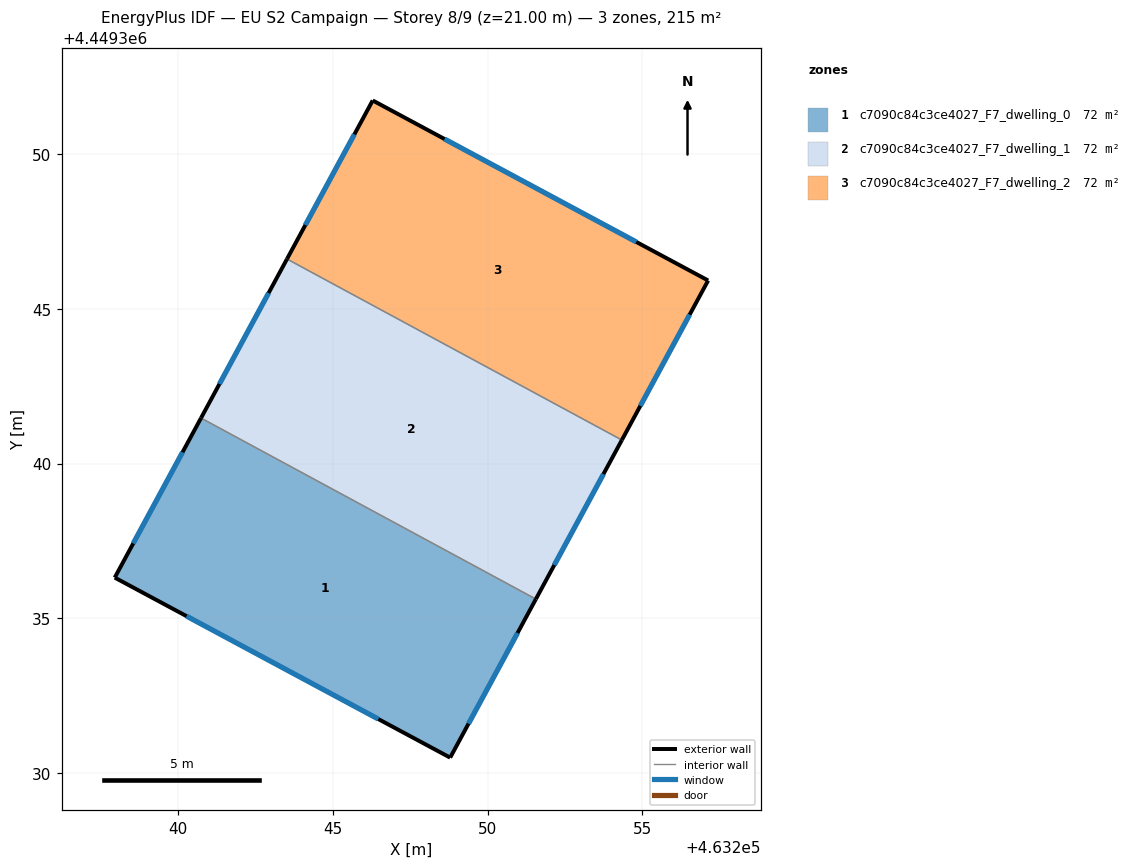
=== STOREY PLAN SPEC (per zone: floor XY polygon, exterior-wall plan segments, windows/doors) ===
zone 1: c7090c84c3ce4027_F7_dwelling_0  (71.8 m²)
  floor: (463251.56, 4449335.62) (463248.79, 4449330.50) (463237.96, 4449336.32) (463240.74, 4449341.47)
  exterior wall: (463248.79, 4449330.50) – (463251.56, 4449335.62)  [5.8 m]
    window: (463249.38, 4449331.60) – (463250.97, 4449334.53)  [5.7 m²]
  exterior wall: (463237.96, 4449336.32) – (463248.79, 4449330.50)  [12.3 m]
    window: (463240.28, 4449335.07) – (463246.47, 4449331.75)  [12.1 m²]
  exterior wall: (463240.74, 4449341.47) – (463237.96, 4449336.32)  [5.9 m]
    window: (463240.15, 4449340.37) – (463238.56, 4449337.42)  [5.7 m²]
  interior walls: 1
zone 2: c7090c84c3ce4027_F7_dwelling_1  (71.8 m²)
  floor: (463254.34, 4449340.76) (463251.56, 4449335.62) (463240.74, 4449341.47) (463243.52, 4449346.61)
  exterior wall: (463251.56, 4449335.62) – (463254.34, 4449340.76)  [5.8 m]
    window: (463252.15, 4449336.72) – (463253.74, 4449339.66)  [5.7 m²]
  exterior wall: (463243.52, 4449346.61) – (463240.74, 4449341.47)  [5.8 m]
    window: (463242.93, 4449345.51) – (463241.34, 4449342.57)  [5.7 m²]
  interior walls: 2
zone 3: c7090c84c3ce4027_F7_dwelling_2  (71.8 m²)
  floor: (463257.12, 4449345.91) (463254.34, 4449340.76) (463243.52, 4449346.61) (463246.29, 4449351.73)
  exterior wall: (463246.29, 4449351.73) – (463243.52, 4449346.61)  [5.8 m]
    window: (463245.70, 4449350.63) – (463244.11, 4449347.70)  [5.7 m²]
  exterior wall: (463257.12, 4449345.91) – (463246.29, 4449351.73)  [12.3 m]
    window: (463254.80, 4449347.16) – (463248.61, 4449350.48)  [12.1 m²]
  exterior wall: (463254.34, 4449340.76) – (463257.12, 4449345.91)  [5.9 m]
    window: (463254.93, 4449341.86) – (463256.53, 4449344.81)  [5.7 m²]
  interior walls: 1

=== DERIVED (storey summary) ===
Building: EU S2 Campaign
Storey: 8 of 9  (floor level z = 21.00 m)
Storey gross floor area: 215.4 m²
Zones on this storey: 3
  - c7090c84c3ce4027_F7_dwelling_0: floor 71.8 m²; exterior wall 24.0 m (71.9 m²); 3 window(s) 23.5 m²; WWR 32.7%
  - c7090c84c3ce4027_F7_dwelling_1: floor 71.8 m²; exterior wall 11.7 m (35.0 m²); 2 window(s) 11.4 m²; WWR 32.7%
  - c7090c84c3ce4027_F7_dwelling_2: floor 71.8 m²; exterior wall 24.0 m (71.9 m²); 3 window(s) 23.5 m²; WWR 32.7%
Zone adjacency (shared interzone walls):
  - c7090c84c3ce4027_F7_dwelling_0 ↔ c7090c84c3ce4027_F7_dwelling_1
  - c7090c84c3ce4027_F7_dwelling_1 ↔ c7090c84c3ce4027_F7_dwelling_2